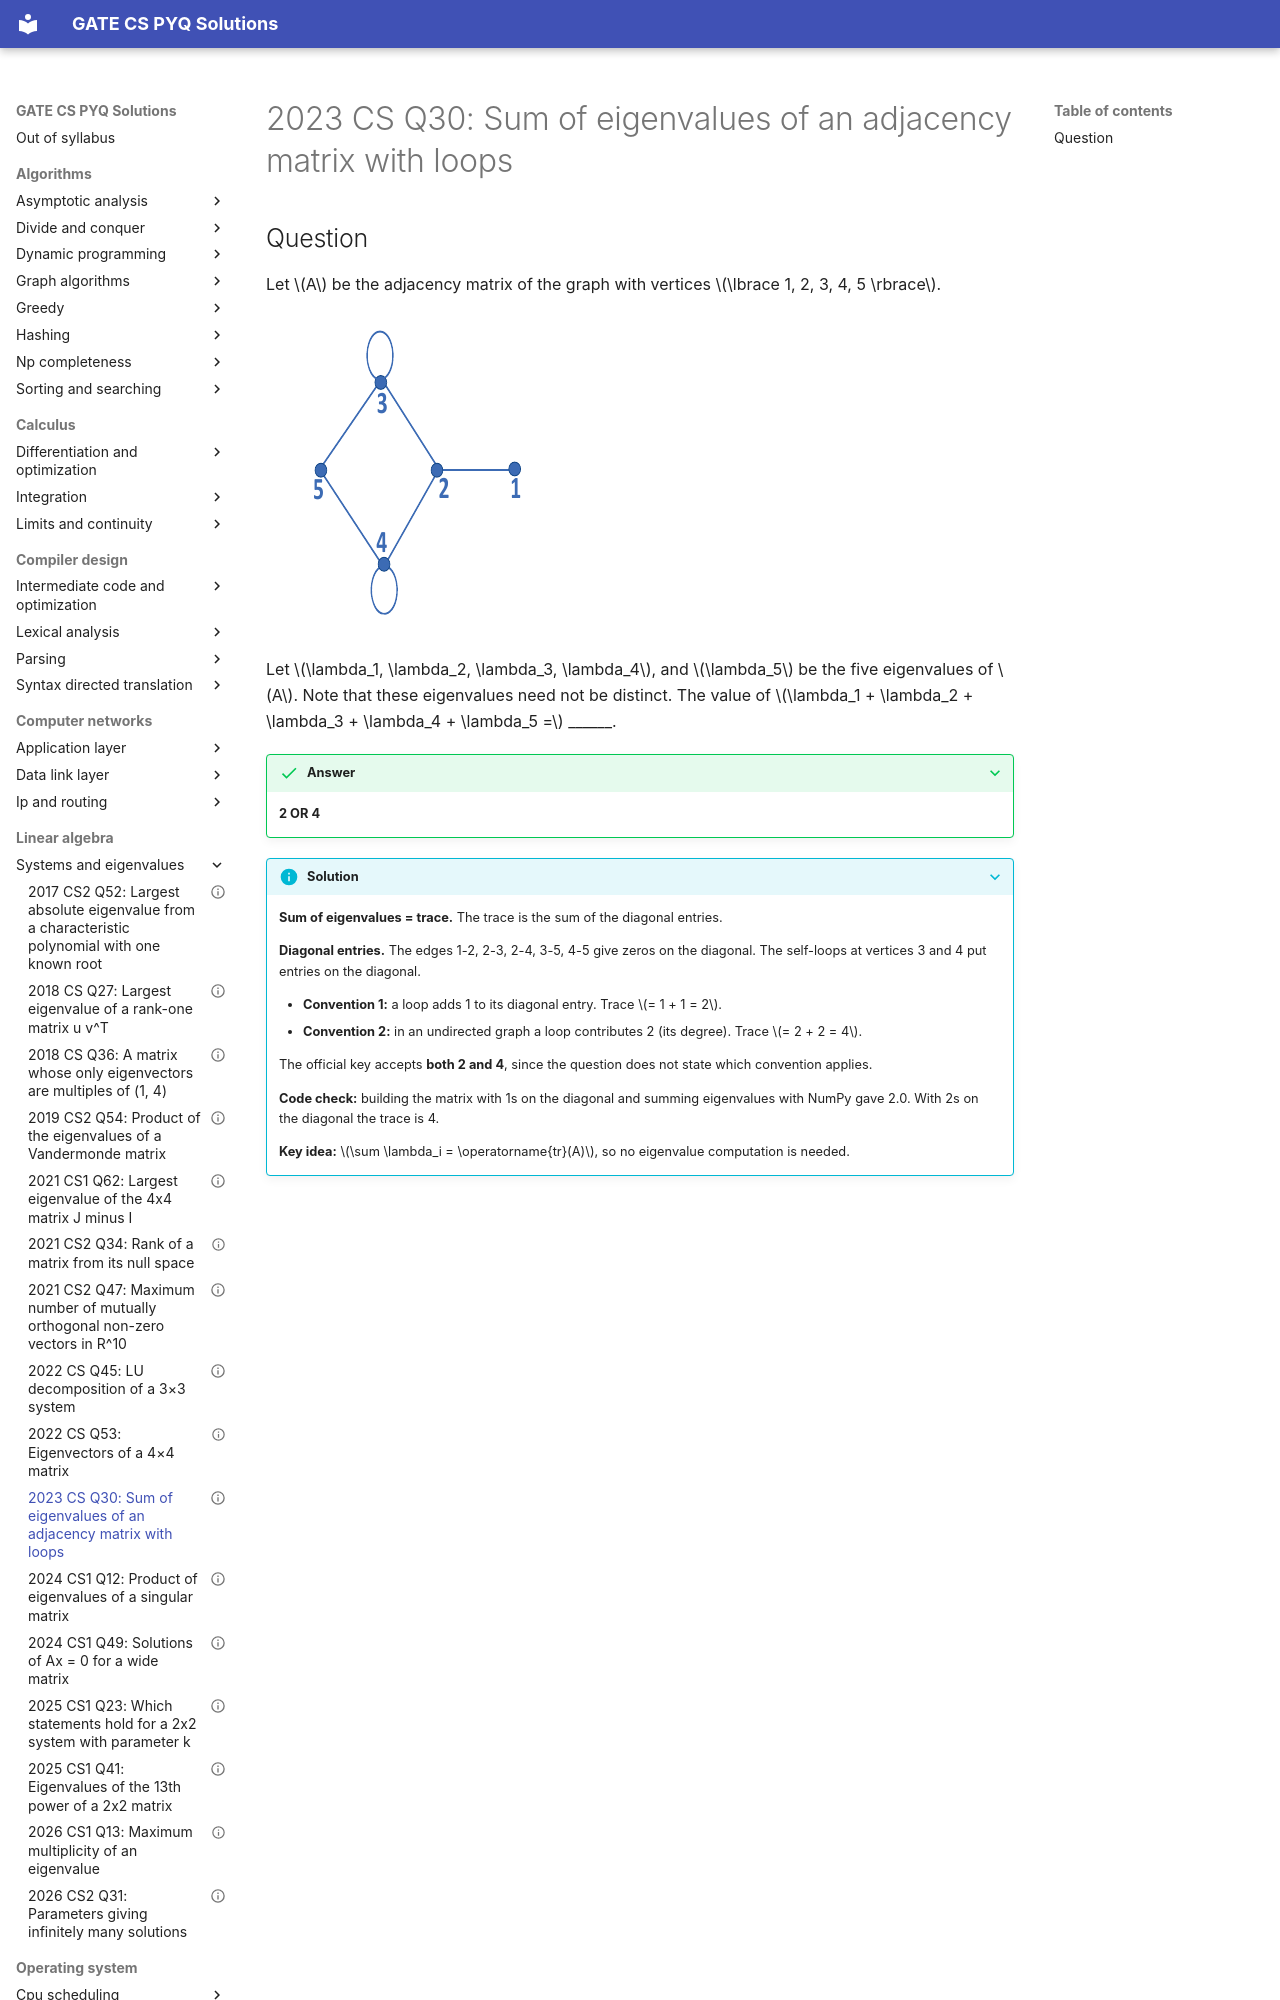

repository: saheenusman/GATE-PYQs · page: linear-algebra/systems-and-eigenvalues/2023-set1-q30/index.html · generator: mkdocs

---
title: "2023 CS Q30: Sum of eigenvalues of an adjacency matrix with loops"
year: 2023
set: 1
paper: CS
q_no: 30
subject: linear-algebra
topic: systems-and-eigenvalues
also: [graph-theory]
marks: 1
type: NAT
official_answer: "2 OR 4"
status: verified
---

# 2023 CS Q30: Sum of eigenvalues of an adjacency matrix with loops
